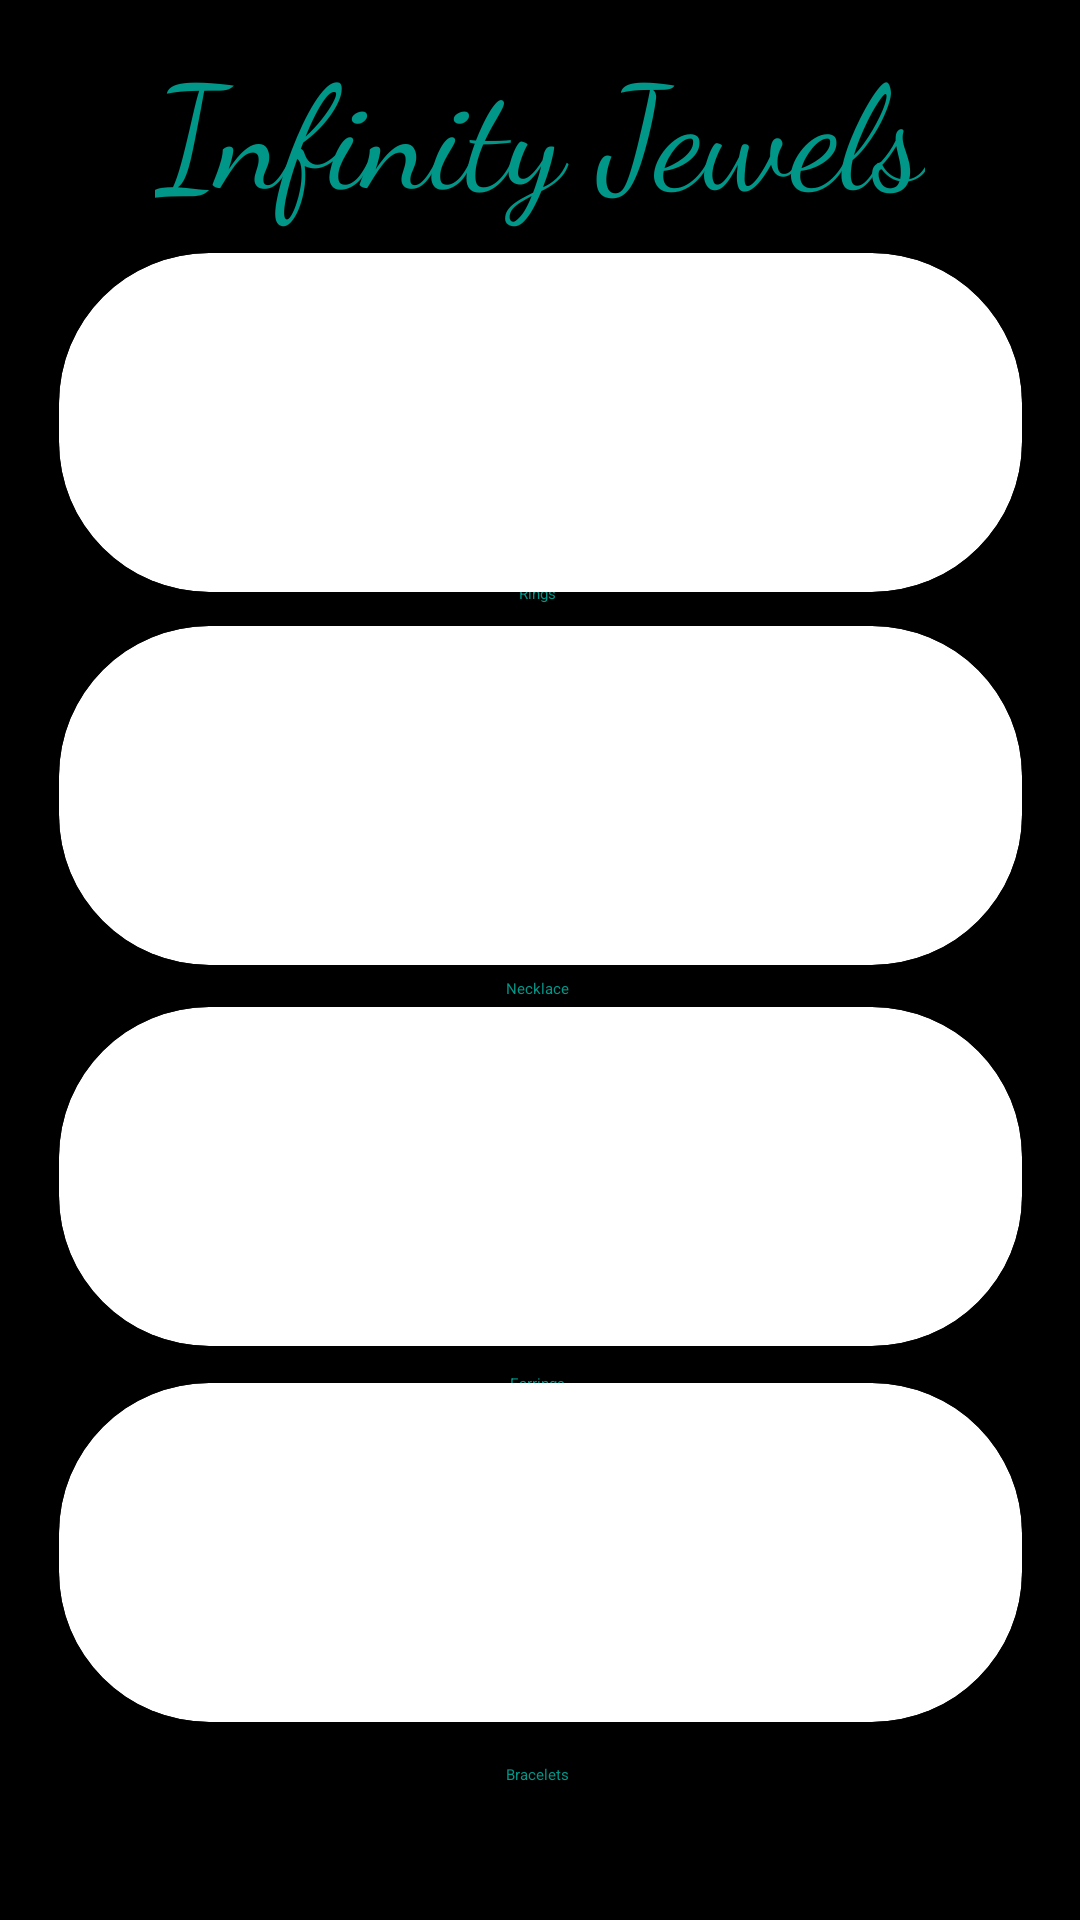

Layout XML and referenced resources for this Android screen:
<!-- AndroidManifest.xml: application theme Theme.Exam -->
<!-- res/layout/activity_main.xml -->
<?xml version="1.0" encoding="utf-8"?>
<androidx.constraintlayout.widget.ConstraintLayout xmlns:android="http://schemas.android.com/apk/res/android"
    xmlns:app="http://schemas.android.com/apk/res-auto"
    xmlns:tools="http://schemas.android.com/tools"
    android:layout_width="match_parent"
    android:layout_height="match_parent"
    android:background="@color/black"
    tools:context=".MainActivity">

    <TextView
        android:id="@+id/textView8"
        android:layout_width="wrap_content"
        android:layout_height="wrap_content"
        android:text="@string/bracelet"
        android:textColor="#009688"
        app:layout_constraintBottom_toBottomOf="parent"
        app:layout_constraintEnd_toEndOf="parent"
        app:layout_constraintHorizontal_bias="0.498"
        app:layout_constraintStart_toStartOf="parent"
        app:layout_constraintTop_toTopOf="parent"
        app:layout_constraintVertical_bias="0.929" />

    <TextView
        android:id="@+id/textView7"
        android:layout_width="wrap_content"
        android:layout_height="wrap_content"
        android:text="@string/earrings"
        android:textColor="#009688"
        app:layout_constraintBottom_toBottomOf="parent"
        app:layout_constraintEnd_toEndOf="parent"
        app:layout_constraintHorizontal_bias="0.498"
        app:layout_constraintStart_toStartOf="parent"
        app:layout_constraintTop_toTopOf="parent"
        app:layout_constraintVertical_bias="0.723" />

    <androidx.cardview.widget.CardView
        android:id="@+id/BraceletCard"
        android:layout_width="321dp"
        android:layout_height="113dp"
        app:cardBackgroundColor="@color/white"
        app:cardCornerRadius="50dp"
        app:cardElevation="50dp"
        app:layout_constraintBottom_toBottomOf="parent"
        app:layout_constraintEnd_toEndOf="parent"
        app:layout_constraintStart_toStartOf="parent"
        app:layout_constraintTop_toTopOf="parent"

        app:layout_constraintVertical_bias="0.875">

        <LinearLayout
            android:layout_width="match_parent"
            android:layout_height="match_parent"
            android:orientation="vertical">

            <ImageView
                android:id="@+id/imageView2"
                android:layout_width="match_parent"
                android:layout_height="wrap_content"
                android:scaleType="centerCrop"
                app:srcCompat="@drawable/bracelet" />
        </LinearLayout>
    </androidx.cardview.widget.CardView>

    <androidx.cardview.widget.CardView
        android:id="@+id/EarringsCard"
        android:layout_width="321dp"
        android:layout_height="113dp"
        app:cardBackgroundColor="@color/white"
        app:cardCornerRadius="50dp"
        app:cardElevation="50dp"
        app:layout_constraintBottom_toBottomOf="parent"
        app:layout_constraintEnd_toEndOf="parent"
        app:layout_constraintStart_toStartOf="parent"

        app:layout_constraintTop_toTopOf="parent"
        app:layout_constraintVertical_bias="0.637">

        <LinearLayout
            android:layout_width="match_parent"
            android:layout_height="match_parent"
            android:orientation="vertical">

            <ImageView
                android:id="@+id/imageView"
                android:layout_width="match_parent"
                android:layout_height="wrap_content"
                android:scaleType="centerCrop"
                app:srcCompat="@drawable/ears" />
        </LinearLayout>
    </androidx.cardview.widget.CardView>

    <androidx.cardview.widget.CardView
        android:id="@+id/RingsCard"
        android:layout_width="321dp"
        android:layout_height="113dp"
        app:cardBackgroundColor="@color/white"
        app:cardCornerRadius="50dp"
        app:cardElevation="50dp"
        app:layout_constraintBottom_toBottomOf="parent"
        app:layout_constraintEnd_toEndOf="parent"
        app:layout_constraintStart_toStartOf="parent"
        app:layout_constraintTop_toTopOf="parent"

        app:layout_constraintVertical_bias="0.16">

        <LinearLayout
            android:layout_width="match_parent"
            android:layout_height="match_parent"
            android:orientation="vertical">

            <ImageView
                android:id="@+id/imageView5"
                android:layout_width="match_parent"
                android:layout_height="wrap_content"
                android:scaleType="centerCrop"
                app:srcCompat="@drawable/rings" />

        </LinearLayout>
    </androidx.cardview.widget.CardView>

    <androidx.cardview.widget.CardView
        android:id="@+id/NecklaceCard"
        android:layout_width="321dp"
        android:layout_height="113dp"
        app:cardBackgroundColor="@color/white"
        app:cardCornerRadius="50dp"
        app:cardElevation="50dp"
        app:layout_constraintBottom_toBottomOf="parent"
        app:layout_constraintEnd_toEndOf="parent"
        app:layout_constraintStart_toStartOf="parent"

        app:layout_constraintTop_toTopOf="parent"
        app:layout_constraintVertical_bias="0.396">

        <LinearLayout
            android:layout_width="match_parent"
            android:layout_height="match_parent"
            android:orientation="vertical">

            <ImageView
                android:id="@+id/imageView6"
                android:layout_width="match_parent"
                android:layout_height="wrap_content"
                android:scaleType="centerCrop"
                app:srcCompat="@drawable/neck" />
        </LinearLayout>
    </androidx.cardview.widget.CardView>

    <TextView
        android:id="@+id/textView4"
        android:layout_width="wrap_content"
        android:layout_height="wrap_content"
        android:backgroundTint="@color/teal_200"
        android:fontFamily="cursive"
        android:text="@string/title"
        android:textColor="#009688"
        android:textSize="48sp"
        app:layout_constraintBottom_toTopOf="@+id/RingsCard"
        app:layout_constraintEnd_toEndOf="parent"
        app:layout_constraintStart_toStartOf="parent"
        app:layout_constraintTop_toTopOf="parent"
        app:layout_constraintVertical_bias="0.518" />

    <TextView
        android:id="@+id/textView"
        android:layout_width="wrap_content"
        android:layout_height="wrap_content"
        android:text="@string/ring"
        android:textColor="#009688"
        app:layout_constraintBottom_toBottomOf="parent"
        app:layout_constraintEnd_toEndOf="parent"
        app:layout_constraintHorizontal_bias="0.498"
        app:layout_constraintStart_toStartOf="parent"
        app:layout_constraintTop_toTopOf="parent"
        app:layout_constraintVertical_bias="0.307" />

    <TextView
        android:id="@+id/textView5"
        android:layout_width="wrap_content"
        android:layout_height="wrap_content"
        android:text="@string/necklace"
        android:textColor="#009688"
        app:layout_constraintBottom_toBottomOf="parent"
        app:layout_constraintEnd_toEndOf="parent"
        app:layout_constraintHorizontal_bias="0.498"
        app:layout_constraintStart_toStartOf="parent"
        app:layout_constraintTop_toTopOf="parent"
        app:layout_constraintVertical_bias="0.515" />

    <Button
        android:id="@+id/copy"
        android:layout_width="52dp"
        android:layout_height="42dp"
        android:backgroundTint="@color/black"
        android:text="©"
        android:textSize="16sp"
        app:layout_constraintBottom_toBottomOf="parent"
        app:layout_constraintEnd_toEndOf="parent"
        app:layout_constraintHorizontal_bias="0.044"
        app:layout_constraintStart_toStartOf="parent"
        app:layout_constraintTop_toTopOf="parent"
        app:layout_constraintVertical_bias="0.986" />

</androidx.constraintlayout.widget.ConstraintLayout>
<!-- resources referenced by this layout -->
<resources>
  <!-- drawable bracelet: jpg bitmap (drawable, 68957 bytes) -->
  <!-- drawable ears: jpg bitmap (drawable, 56614 bytes) -->
  <!-- drawable neck: jpg bitmap (drawable, 341177 bytes) -->
  <!-- drawable rings: jpg bitmap (drawable, 51660 bytes) -->
  <string name="bracelet">Bracelets</string>
  <string name="earrings">Earrings</string>
  <string name="necklace">Necklace</string>
  <string name="ring">Rings</string>
  <string name="title">Infinity Jewels</string>
  <!-- not gathered from this repository: default colours our renderer supplied (Android Studio template values) -->
  <color name="teal_200">#FF03DAC5</color>
  <color name="black">#FF000000</color>
  <color name="white">#FFFFFFFF</color>
</resources>
